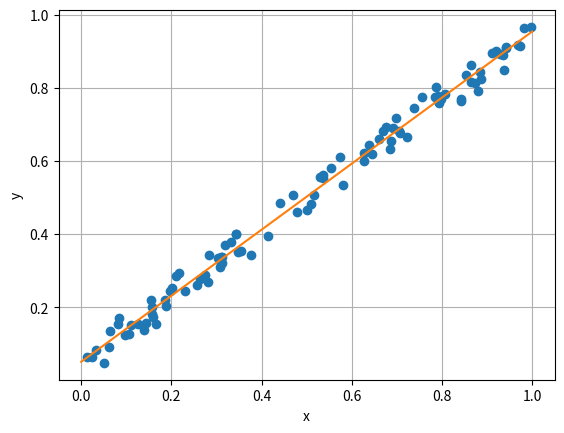

The script that saved this image:
import numpy as np
import matplotlib.pyplot as plt

n = 100
r = 0.9
x = np.random.rand(n)
y = r * x + (1 - r) * np.random.rand(n)
plt.plot(x, y, 'o')
plt.xlabel('x')
plt.ylabel('y')
plt.grid(True)
A = np.vstack([x, np.ones(len(x))]).T
a, b = np.linalg.lstsq(A, y,  rcond=None)[0]
print(f"Коэффициенты регрессии a и b равны {a}, {b} соответственно.")
plt.plot([0, 1], [b, a + b])
c = np.corrcoef(x, y)
print("Коэффициенты корреляции равны: ", c)
x_new = [(i - sum(x) / 100) for i in x]
y_new = [(i - sum(y) / 100) for i in y]
numerator = sum([(e * d) for e, d in zip(x_new, y_new)])
denominator = np.sqrt(sum([f**2 for f in x_new]) * sum([g**2 for g in y_new]))
correlation_coefficient = numerator / denominator
print("Коэффициент корреляции, расчитанный по формуле, равен", correlation_coefficient)
plt.show()
